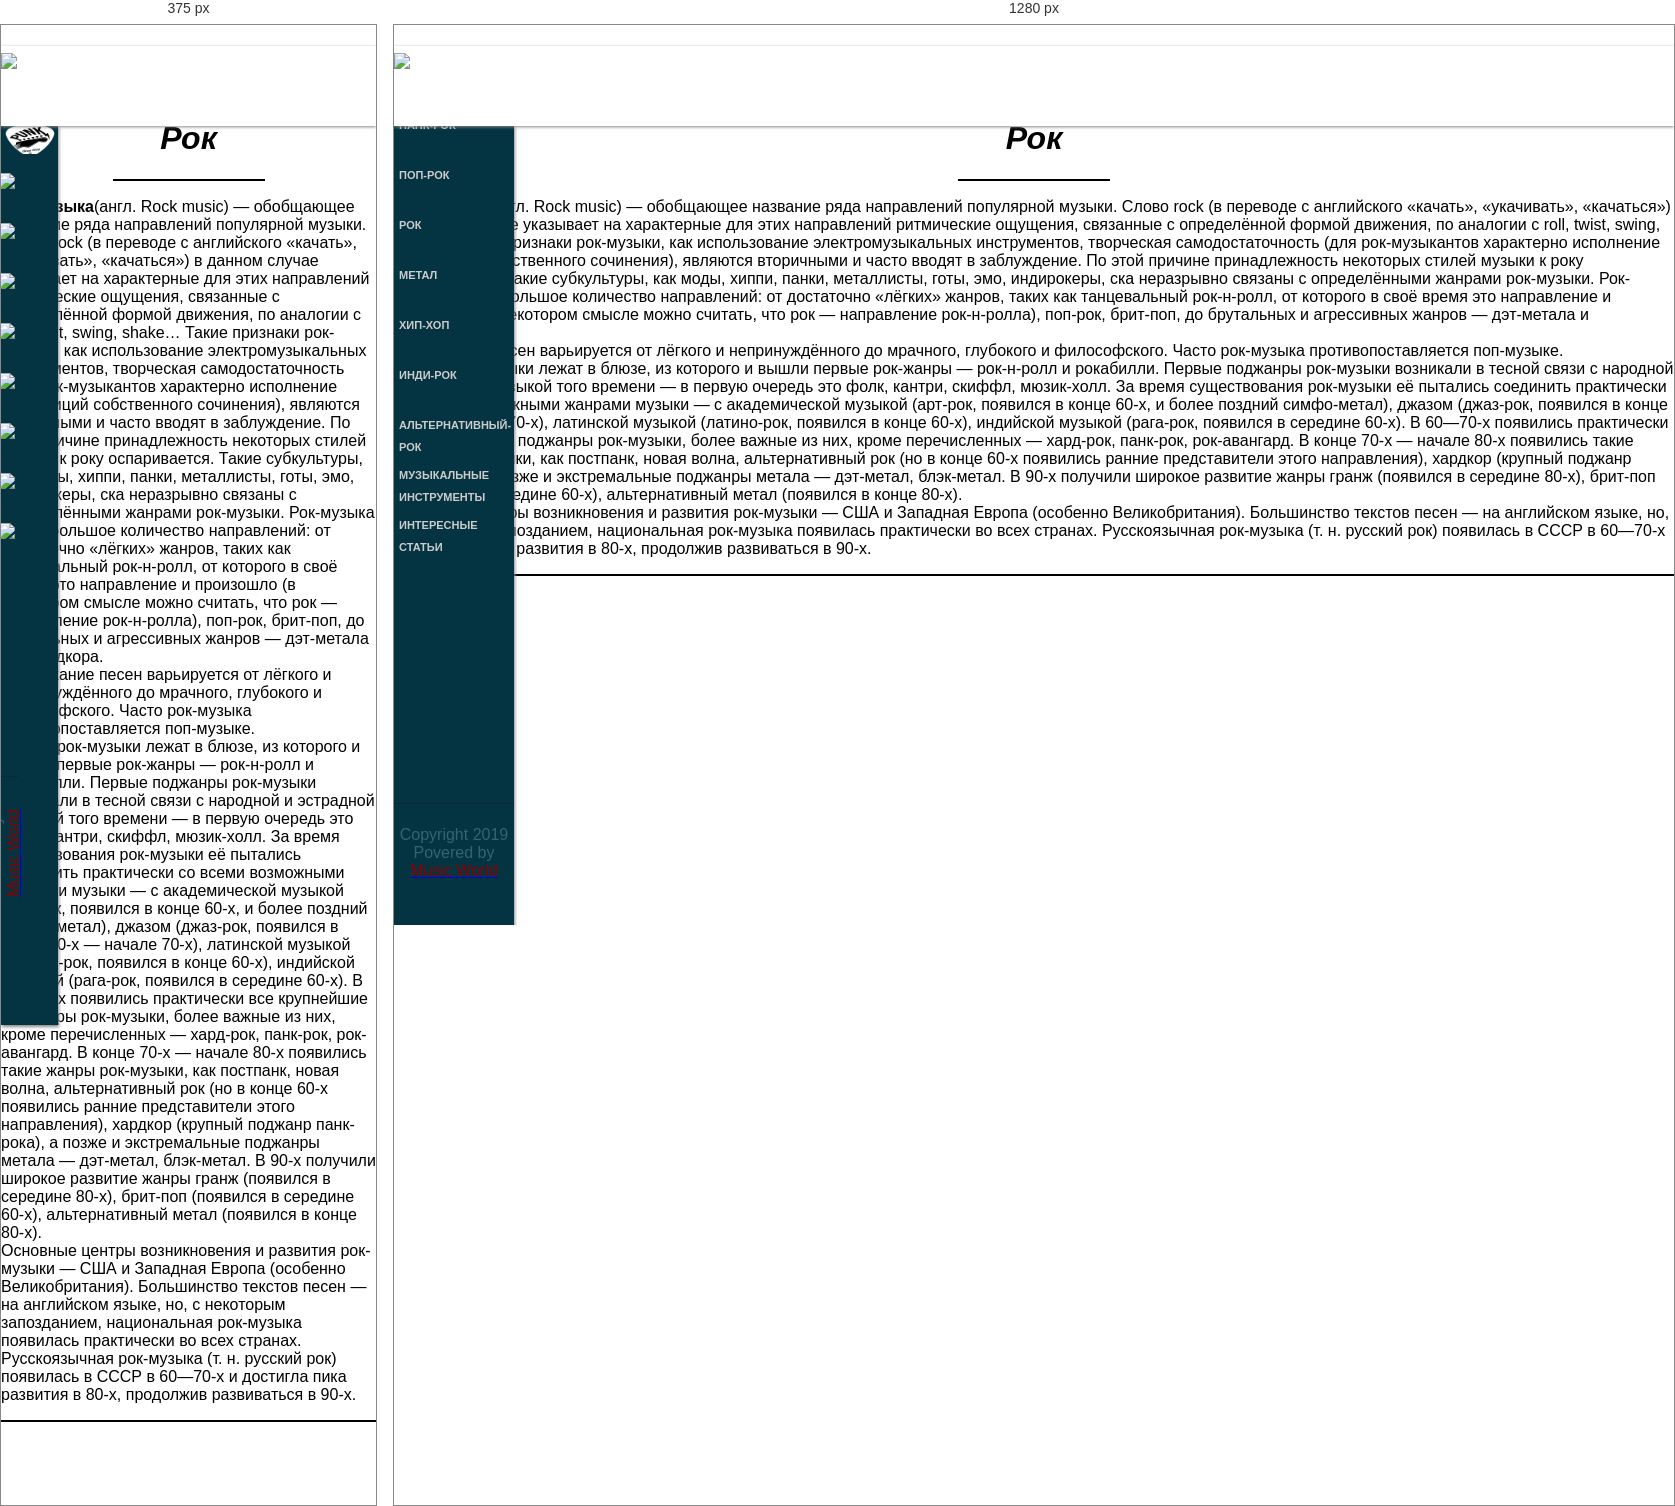
Rendered at 375 px and 1280 px, left to right.

<!-- file: rock.html -->
<!DOCTYPE html>
<html lang="ru">
<head>
    <meta charset="UTF-8">
    <meta name="viewport" content="width=device-width, initial-scale=1">
    <title>Music World</title>
    <link rel="stylesheet" href="https://stackpath.bootstrapcdn.com/bootstrap/4.1.3/css/bootstrap.min.css"
          integrity="sha384-MCw98/SFnGE8fJT3GXwEOngsV7Zt27NXFoaoApmYm81iuXoPkFOJwJ8ERdknLPMO" crossorigin="anonymous">
    <link rel="stylesheet" href="https://use.fontawesome.com/releases/v5.5.0/css/all.css"
          integrity="sha384-B4dIYHKNBt8Bc12p+WXckhzcICo0wtJAoU8YZTY5qE0Id1GSseTk6S+L3BlXeVIU" crossorigin="anonymous">
    <link href="https://fonts.googleapis.com/css?family=Indie+Flower" rel="stylesheet">
    <link rel="stylesheet" type="text/css" href="main1.css">
    <style>
        body
        li {
            list-style-type: none; /* Убираем маркеры */
        }
        ul {
            margin-left: 0; /* Отступ слева в браузере IE и Opera */
            padding-left: 0; /* Отступ слева в браузере Firefox, Safari, Chrome */
        }

    </style>
</head>
<body background="static-background.png">

<header>
    <div class="head">
        <div class="ico"><a href="../index.html"><img src="menu_logs/logo.png" ></a> </div>
    </div>
</header>

<nav id="menuVertical">
    <ul>
        <li><a href="punk-rock.html"><div class="img_n"><img src="menu_logs/punk_logo.png" ></div><span>Панк-Рок</span></a>
            <ul>
                <li><a href="sum_41.html">Sum-41</a></li>
                <li><a href="Blink-182.html">Blink-182</a></li>
                <li><a href="GreenDay.html">Green Day</a></li>
            </ul>
        </li>
        <li><a href="pop-rock.html"><div class="img_n"><img src="menu_logs/pop_logo.png" ></div><span>Поп-Рок</span></a>
            <ul>
                <li><a href="NBHD.html">The Neighbourhood</a></li>
                <li><a href="Panic!%20At%20the%20Disco.html">Panic! At the Disco</a></li>
                <li><a href="Mymiy_trol.html">Мумий Тролль</a></li>
            </ul>
        </li>
        <li><a href="rock.html"><div class="img_n"><img src="menu_logs/rock_logo.png" ></div><span>Рок</span></a>
        </li>
        <li><a href="metal.html"><div class="img_n"><img src="menu_logs/metal_logo.png" ></div><span>Метал</span></a>
        </li>
        <li><a href="rap.html"><div class="img_n"><img src="menu_logs/hip_logo.png" ></div><span>Хип-Хоп</span></a>
        </li>
        <li><a href="indi-rock.html"><div class="img_n"><img src="menu_logs/indie_logo.png" ></div><span>Инди-рок</span></a>
        </li>
        <li><a href="alternative-rock.html"><div class="img_n"><img src="menu_logs/alt_logo.png" ></div><span>Альтернативный-рок</span></a>
        </li>
        <li><a href="#1"><div class="img_n"><img src="menu_logs/muz.png" ></div><span>Музыкальные <br> инструменты</span>
        </a>
            <ul>
                <li><a href="guitar.html">Гитара</a></li>
                <li><a href="piano.html">Клавишные</a></li>
                <li><a href="drums.html">Ударные</a></li>
                <li><a href="souls.html">Духовые</a></li>
            </ul>
        </li>
        <li><a href="#2"><div class="img_n"><img src="menu_logs/stat.png" ></div><span>Интересные статьи</span>
        </a>
            <ul>
                <li><a href="top-20.html">Топ необычных <br> инструментов</a></li>
                <li><a href="picasso_guitar.html">Гитара Пикассо</a></li>
            </ul>
        </li>
    </ul>
</nav>
<div class="menu">
    <div class="footer">Copyright 2019<br>
        Povered by <a href="#1"><font color="#8b0000">Music World</font></a>
    </div>
</div>
<body background="static-background.png">
<div class="container-fluid main-container">
    <div class="container">
        <div class="row">
            <div class="col-12 text-center">
<h1 align="center"><i></br></br>Рок</i></h1>
            </div>
            <div class="col-12 text-center">
                <hr width="150px" color="black"/>
            </div>
        </div>
            <div class="row">
                <div class="col-12 text-center">
<p><strong>Рок-му́зыка</strong>(англ. Rock music) — обобщающее название ряда
    направлений популярной музыки. Слово rock (в переводе с
    английского «качать», «укачивать», «качаться») в данном
    случае указывает на характерные для этих направлений ритмические
    ощущения, связанные с определённой формой движения, по
    аналогии с roll, twist, swing, shake… Такие признаки рок-музыки,
    как использование электромузыкальных инструментов, творческая
    самодостаточность (для рок-музыкантов характерно исполнение композиций
    собственного сочинения), являются вторичными и часто вводят в заблуждение.
    По этой причине принадлежность некоторых стилей музыки к року оспаривается.
    Такие субкультуры, как моды, хиппи, панки, металлисты, готы, эмо,
    индирокеры, ска неразрывно связаны с определёнными жанрами рок-музыки.
    Рок-музыка имеет большое количество направлений: от достаточно «лёгких»
    жанров, таких как танцевальный рок-н-ролл, от которого в своё время это
    направление и произошло (в некотором смысле можно считать, что рок —
    направление рок-н-ролла), поп-рок, брит-поп, до брутальных и агрессивных
    жанров — дэт-метала и грайндкора.
    <br/>
    Содержание песен варьируется от лёгкого и непринуждённого до мрачного,
    глубокого и философского. Часто рок-музыка противопоставляется поп-музыке.
    <br/>
    Истоки рок-музыки лежат в блюзе, из которого и вышли первые рок-жанры
    — рок-н-ролл и рокабилли. Первые поджанры рок-музыки возникали в
    тесной связи с народной и эстрадной музыкой того времени — в
    первую очередь это фолк, кантри, скиффл, мюзик-холл. За время
    существования рок-музыки её пытались соединить практически со
    всеми возможными жанрами музыки — с академической музыкой
    (арт-рок, появился в конце 60-х, и более поздний симфо-метал),
    джазом (джаз-рок, появился в конце 60-х — начале 70-х), латинской
    музыкой (латино-рок, появился в конце 60-х), индийской музыкой
    (рага-рок, появился в середине 60-х). В 60—70-х появились
    практически все крупнейшие поджанры рок-музыки, более важные
    из них, кроме перечисленных — хард-рок, панк-рок, рок-авангард.
    В конце 70-х — начале 80-х появились такие жанры рок-музыки,
    как постпанк, новая волна, альтернативный рок (но в конце 60-х
    появились ранние представители этого направления), хардкор
    (крупный поджанр панк-рока), а позже и экстремальные поджанры метала
    — дэт-метал, блэк-метал. В 90-х получили широкое развитие жанры гранж
    (появился в середине 80-х), брит-поп (появился в середине 60-х),
    альтернативный метал (появился в конце 80-х).
    <br/>
    Основные центры возникновения и развития рок-музыки
    — США и Западная Европа (особенно Великобритания).
    Большинство текстов песен — на английском языке, но, с некоторым
    запозданием, национальная рок-музыка появилась практически
    во всех странах. Русскоязычная рок-музыка (т. н. русский рок)
    появилась в СССР в 60—70-х и достигла пика развития в 80-х,
    продолжив развиваться в 90-х.
</p>
                </div>
            </div>
                <div class="col-12 text-center">
<hr color="black"/>
                </div>
    </div>
</div>
<script src="https://code.jquery.com/jquery-3.3.1.slim.min.js"
        integrity="sha384-q8i/X+965DzO0rT7abK41JStQIAqVgRVzpbzo5smXKp4YfRvH+8abtTE1Pi6jizo"
        crossorigin="anonymous"></script>
<script src="https://cdnjs.cloudflare.com/ajax/libs/popper.js/1.14.3/umd/popper.min.js"
        integrity="sha384-ZMP7rVo3mIykV+2+9J3UJ46jBk0WLaUAdn689aCwoqbBJiSnjAK/l8WvCWPIPm49"
        crossorigin="anonymous"></script>
<script src="https://stackpath.bootstrapcdn.com/bootstrap/4.1.3/js/bootstrap.min.js"
        integrity="sha384-ChfqqxuZUCnJSK3+MXmPNIyE6ZbWh2IMqE241rYiqJxyMiZ6OW/JmZQ5stwEULTy"
        crossorigin="anonymous"></script>
</body>
</html>

/* @media block from main1.css */
@media screen and (max-width: 1152px){
    .menu{
        width: 57px;
        transition: .3s;
    }

    #menuVertical ul li a{
        width: 57px;
        transition: .3s;
    }

    #menuVertical ul li{
        width: 57px;
    }

    #menuVertical ul li ul li a{
        left: -141px;
    }

    span{
        display: none;
    }

    .footer{
        transform: rotate(-90deg);
        left: -77px;
        border-right: 1px solid rgb(9,42,51);
        height: 24px;
        bottom: 77px;
        text-align: left;
        padding-left: 11px;
        padding-bottom: 25px;
        padding-top: 6px;
    }

    .img_n img{
        height: 35px;
        margin-left: -7px;
        margin-top: 9px;
    }
}

/* @media block from main1.css */
@media screen and (min-width: 1152px){
    .img_n img{
        display: none;
    }
}